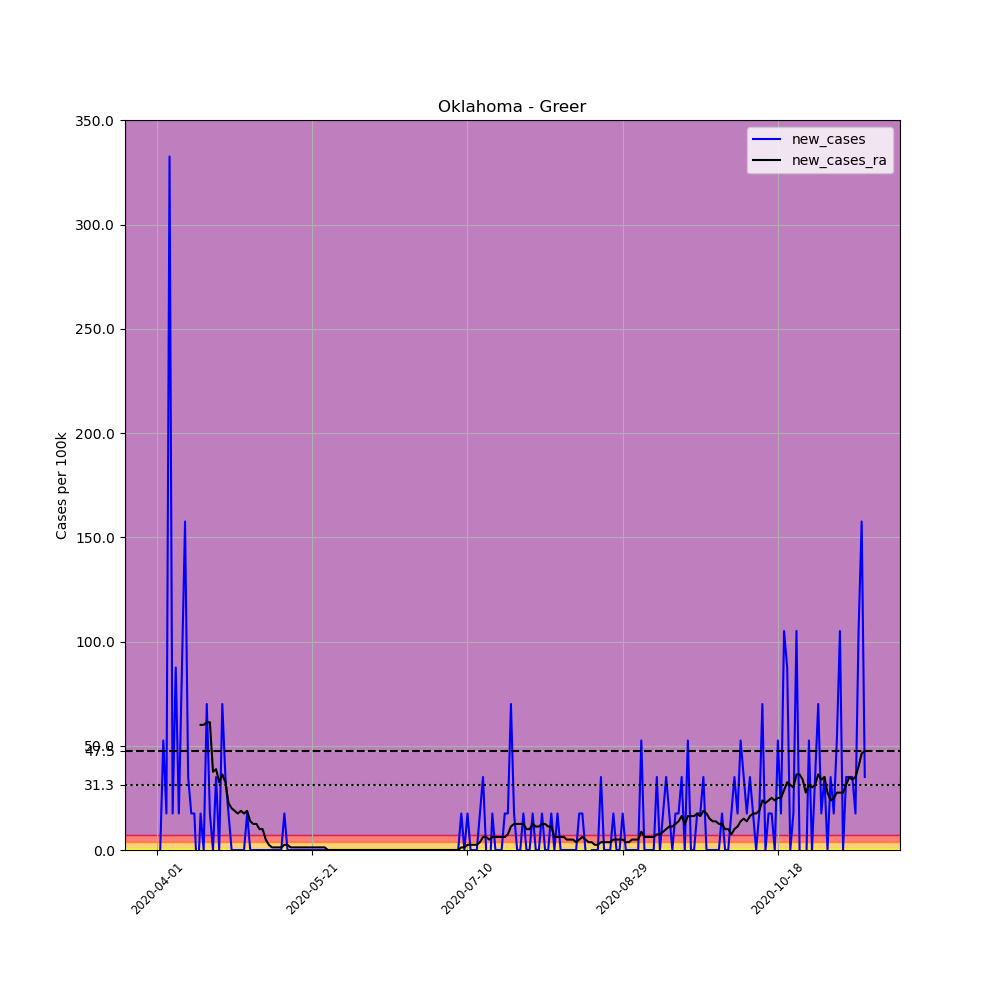

The data file committed next to this chart (first rows):
, date, county, state, fips, cases, deaths, COUNTY, STNAME, CTYNAME, POPESTIMATE2019, per_100k, new_cases, new_cases_ra
518366, 2020-04-01, Greer, Oklahoma, 40055, 2, 1, 55, Oklahoma, Greer, 5712, 35.01, , 
518367, 2020-04-02, Greer, Oklahoma, 40055, 2, 1, 55, Oklahoma, Greer, 5712, 35.01, 0.0, 
518368, 2020-04-03, Greer, Oklahoma, 40055, 5, 1, 55, Oklahoma, Greer, 5712, 87.54, 52.52, 
518369, 2020-04-04, Greer, Oklahoma, 40055, 6, 1, 55, Oklahoma, Greer, 5712, 105, 17.51, 
518370, 2020-04-05, Greer, Oklahoma, 40055, 25, 1, 55, Oklahoma, Greer, 5712, 437.7, 332.6, 
518371, 2020-04-06, Greer, Oklahoma, 40055, 26, 3, 55, Oklahoma, Greer, 5712, 455.2, 17.51, 
518372, 2020-04-07, Greer, Oklahoma, 40055, 31, 3, 55, Oklahoma, Greer, 5712, 542.7, 87.54, 
518373, 2020-04-08, Greer, Oklahoma, 40055, 32, 4, 55, Oklahoma, Greer, 5712, 560.2, 17.51, 
518374, 2020-04-09, Greer, Oklahoma, 40055, 37, 4, 55, Oklahoma, Greer, 5712, 647.8, 87.54, 
518375, 2020-04-10, Greer, Oklahoma, 40055, 46, 4, 55, Oklahoma, Greer, 5712, 805.3, 157.6, 
518376, 2020-04-11, Greer, Oklahoma, 40055, 48, 4, 55, Oklahoma, Greer, 5712, 840.3, 35.01, 
518377, 2020-04-12, Greer, Oklahoma, 40055, 49, 4, 55, Oklahoma, Greer, 5712, 857.8, 17.51, 
518378, 2020-04-13, Greer, Oklahoma, 40055, 50, 4, 55, Oklahoma, Greer, 5712, 875.4, 17.51, 
518379, 2020-04-14, Greer, Oklahoma, 40055, 49, 4, 55, Oklahoma, Greer, 5712, 857.8, -17.51, 
518380, 2020-04-15, Greer, Oklahoma, 40055, 50, 4, 55, Oklahoma, Greer, 5712, 875.4, 17.51, 60.02
518381, 2020-04-16, Greer, Oklahoma, 40055, 50, 4, 55, Oklahoma, Greer, 5712, 875.4, 0.0, 60.02
518382, 2020-04-17, Greer, Oklahoma, 40055, 54, 5, 55, Oklahoma, Greer, 5712, 945.4, 70.03, 61.27
518383, 2020-04-18, Greer, Oklahoma, 40055, 55, 5, 55, Oklahoma, Greer, 5712, 962.9, 17.51, 61.27
518384, 2020-04-19, Greer, Oklahoma, 40055, 55, 5, 55, Oklahoma, Greer, 5712, 962.9, 0.0, 37.52
518385, 2020-04-20, Greer, Oklahoma, 40055, 57, 5, 55, Oklahoma, Greer, 5712, 997.9, 35.01, 38.77
518386, 2020-04-21, Greer, Oklahoma, 40055, 57, 6, 55, Oklahoma, Greer, 5712, 997.9, 0.0, 32.51
518387, 2020-04-22, Greer, Oklahoma, 40055, 61, 6, 55, Oklahoma, Greer, 5712, 1068, 70.03, 36.26
518388, 2020-04-23, Greer, Oklahoma, 40055, 63, 6, 55, Oklahoma, Greer, 5712, 1103, 35.01, 32.51
518389, 2020-04-24, Greer, Oklahoma, 40055, 64, 6, 55, Oklahoma, Greer, 5712, 1120, 17.51, 22.51
518390, 2020-04-25, Greer, Oklahoma, 40055, 64, 6, 55, Oklahoma, Greer, 5712, 1120, 0.0, 20.01
518391, 2020-04-26, Greer, Oklahoma, 40055, 64, 6, 55, Oklahoma, Greer, 5712, 1120, 0.0, 18.76
518392, 2020-04-27, Greer, Oklahoma, 40055, 64, 6, 55, Oklahoma, Greer, 5712, 1120, 0.0, 17.51
518393, 2020-04-28, Greer, Oklahoma, 40055, 64, 6, 55, Oklahoma, Greer, 5712, 1120, 0.0, 18.76
518394, 2020-04-29, Greer, Oklahoma, 40055, 64, 6, 55, Oklahoma, Greer, 5712, 1120, 0.0, 17.51
518395, 2020-04-30, Greer, Oklahoma, 40055, 65, 6, 55, Oklahoma, Greer, 5712, 1138, 17.51, 18.76
518396, 2020-05-01, Greer, Oklahoma, 40055, 65, 6, 55, Oklahoma, Greer, 5712, 1138, 0.0, 13.76
518397, 2020-05-02, Greer, Oklahoma, 40055, 65, 6, 55, Oklahoma, Greer, 5712, 1138, 0.0, 12.51
518398, 2020-05-03, Greer, Oklahoma, 40055, 65, 6, 55, Oklahoma, Greer, 5712, 1138, 0.0, 12.51
518399, 2020-05-04, Greer, Oklahoma, 40055, 65, 6, 55, Oklahoma, Greer, 5712, 1138, 0.0, 10
518400, 2020-05-05, Greer, Oklahoma, 40055, 65, 6, 55, Oklahoma, Greer, 5712, 1138, 0.0, 10
518401, 2020-05-06, Greer, Oklahoma, 40055, 65, 6, 55, Oklahoma, Greer, 5712, 1138, 0.0, 5.002
518402, 2020-05-07, Greer, Oklahoma, 40055, 65, 6, 55, Oklahoma, Greer, 5712, 1138, 0.0, 2.501
518403, 2020-05-08, Greer, Oklahoma, 40055, 65, 6, 55, Oklahoma, Greer, 5712, 1138, 0.0, 1.251
518404, 2020-05-09, Greer, Oklahoma, 40055, 65, 6, 55, Oklahoma, Greer, 5712, 1138, 0.0, 1.251
518405, 2020-05-10, Greer, Oklahoma, 40055, 65, 6, 55, Oklahoma, Greer, 5712, 1138, 0.0, 1.251
518406, 2020-05-11, Greer, Oklahoma, 40055, 65, 6, 55, Oklahoma, Greer, 5712, 1138, 0.0, 1.251
518407, 2020-05-12, Greer, Oklahoma, 40055, 66, 7, 55, Oklahoma, Greer, 5712, 1155, 17.51, 2.501
518408, 2020-05-13, Greer, Oklahoma, 40055, 66, 7, 55, Oklahoma, Greer, 5712, 1155, 0.0, 2.501
518409, 2020-05-14, Greer, Oklahoma, 40055, 66, 7, 55, Oklahoma, Greer, 5712, 1155, 0.0, 1.251
518410, 2020-05-15, Greer, Oklahoma, 40055, 66, 7, 55, Oklahoma, Greer, 5712, 1155, 0.0, 1.251
518411, 2020-05-16, Greer, Oklahoma, 40055, 66, 7, 55, Oklahoma, Greer, 5712, 1155, 0.0, 1.251
518412, 2020-05-17, Greer, Oklahoma, 40055, 66, 7, 55, Oklahoma, Greer, 5712, 1155, 0.0, 1.251
518413, 2020-05-18, Greer, Oklahoma, 40055, 66, 7, 55, Oklahoma, Greer, 5712, 1155, 0.0, 1.251
518414, 2020-05-19, Greer, Oklahoma, 40055, 66, 7, 55, Oklahoma, Greer, 5712, 1155, 0.0, 1.251
518415, 2020-05-20, Greer, Oklahoma, 40055, 66, 7, 55, Oklahoma, Greer, 5712, 1155, 0.0, 1.251
518416, 2020-05-21, Greer, Oklahoma, 40055, 66, 7, 55, Oklahoma, Greer, 5712, 1155, 0.0, 1.251
518417, 2020-05-22, Greer, Oklahoma, 40055, 66, 7, 55, Oklahoma, Greer, 5712, 1155, 0.0, 1.251
518418, 2020-05-23, Greer, Oklahoma, 40055, 66, 7, 55, Oklahoma, Greer, 5712, 1155, 0.0, 1.251
518419, 2020-05-24, Greer, Oklahoma, 40055, 66, 7, 55, Oklahoma, Greer, 5712, 1155, 0.0, 1.251
518420, 2020-05-25, Greer, Oklahoma, 40055, 66, 7, 55, Oklahoma, Greer, 5712, 1155, 0.0, 1.251
518421, 2020-05-26, Greer, Oklahoma, 40055, 66, 7, 55, Oklahoma, Greer, 5712, 1155, 0.0, 0.0
518422, 2020-05-27, Greer, Oklahoma, 40055, 66, 7, 55, Oklahoma, Greer, 5712, 1155, 0.0, 0.0
518423, 2020-05-28, Greer, Oklahoma, 40055, 66, 7, 55, Oklahoma, Greer, 5712, 1155, 0.0, 0.0
518424, 2020-05-29, Greer, Oklahoma, 40055, 66, 7, 55, Oklahoma, Greer, 5712, 1155, 0.0, 0.0
518425, 2020-05-30, Greer, Oklahoma, 40055, 66, 7, 55, Oklahoma, Greer, 5712, 1155, 0.0, 0.0
... 169 more rows
